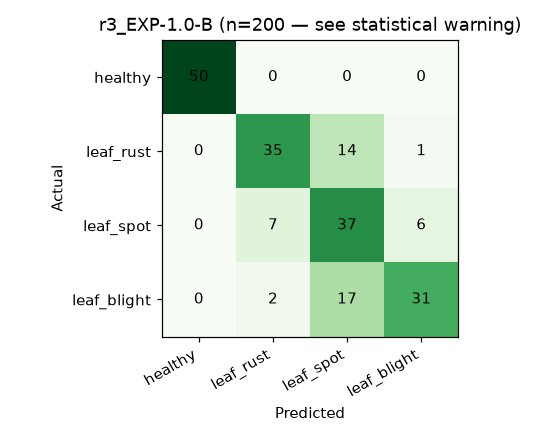

The file beside this chart, header and first rows:
Actual \ Predicted, healthy, leaf_rust, leaf_spot, leaf_blight
healthy, 50, 0, 0, 0
leaf_rust, 0, 35, 14, 1
leaf_spot, 0, 7, 37, 6
leaf_blight, 0, 2, 17, 31
